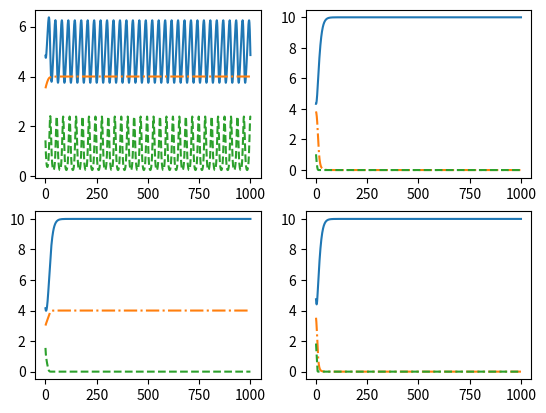

Recreate this plot in Python.
# -*- coding: utf-8 -*-
"""
Created on Mon Jun 15 11:40:32 2026

@author: jjohnson16

This is code testing the numerical thresholds

For stability of fixed points.

This tests FP 5 stability

Need to test cases:
    
Testing condition

M>0, wd>ws, smax > sp


"""

# data stuff
import numpy as np
import matplotlib.pyplot as plt

# ode function
from scipy.integrate import solve_ivp
# timer
#import time
import cmath
# Parameters





# amount of work needed to improve skill
ws = 2
# make skill (s^*)
smax = 4
# work hours in day
wd = 10
# Max amount of productivity
Pmax = 10

# time scale for w
a = 0.01
# time scale for s
b = 0.01
# time scale for P 
g = 0.01



#sai = 1.3*smax



# productivity skill threshold
#sp = smax/3
#sp = 0.7*smax
sp = 1.2*smax



# Motivation Array
#Ms = np.array([Pmax/2, Pmax/2])
M = Pmax/2
sais = np.array([1.5*smax,1.5*smax])
#sais = np.array([0.5*smax,0.5*smax])
wss = [wd/4, 5*wd/4]


# sai, sp
param1 = np.array([[0.5*smax, 0.75*smax],[1.5*smax, 1.25*smax]])

M =1



# skill of ai array
sai = smax*1.1




# function for ODE
def fun(t,y):
  dwdt =  a*y[0]*(wd-y[0])*(M-y[2]) # equation for dw/dt
  dsdt = b*(y[0]-ws)*(smax-y[1])*y[1] # equation for ds/dt
  dPdt = g*((y[1]-sp)*y[0]+ ((sai-sp))*(wd-y[0]))*(Pmax-y[2])*y[2] # equation for dP/dt
  return [dwdt, dsdt, dPdt] # return array for dw/dt ds/dt


tspan = [0,1000]


paramshape= np.shape(param1)

fig, axs = plt.subplots(len(wss), paramshape[0])
for i in range(paramshape[0]):
    sai,sp= param1[i]
    for j in range(len(wss)):
        ws =wss[j]
        print((wd/ws*sp/smax-(wd-ws)/ws*sai/smax-ws)/(sai-smax))
        print(cmath.sqrt(a*g*M*(M-Pmax)*(sai-sp)*(sp-smax)/(sai-smax)))
        w0 = wd*(sai-sp)/(sai-smax)
        if w0 > wd or w0 < 0:
            print("Impossible Initial Condition")
            print(w0)
        s0 = smax
        P0 = M
        y0 = [w0, s0, P0]
        y0 = y0 +100*np.array([-np.random.uniform(0,0.01), -np.random.uniform(0,0.01),np.random.uniform(0,0.01)])
        sol = solve_ivp(fun, tspan, y0, method = 'RK45',atol=1e-10,rtol=1e-8) 
        [w,s,P] = sol.y
        t1 = sol.t
        axs[i, j].plot(t1,w,t1,s,'-.',t1,P,'--')






#fig = plt.figure(figsize=(12, 10))
#subplots = [fig.add_subplot(2, 2, i + 1, projection='3d') for i in range(4)]



#for i, ax in enumerate(subplots):
#    i2 = np.mod(i,2)
#    j2 = np.mod(i+1,2)
#    ws =wss[i2]
#    sai= sais[j2] 
#    
#    w0 = wd*(sai-sp)/(sai-smax)
#    if w0 > wd or w0 < 0:
#        print("Impossible Initial Condition")
#        print(w0)
#    s0 = smax
#    P0 = M
#    y0 = [w0, s0, P0]
#    y0 = y0 +100*np.array([np.random.uniform(0,0.01), -np.random.uniform(0,0.01),np.random.uniform(0,0.01)])
#    sol = solve_ivp(fun, tspan, y0, method = 'RK45',atol=1e-10,rtol=1e-8) 
#    [w,s,P] = sol.y
#    t1 = sol.t
#    ax.plot(w,s,P,label='Phase Curve')
#    ax.legend()


#plt.tight_layout()
#plt.show()
